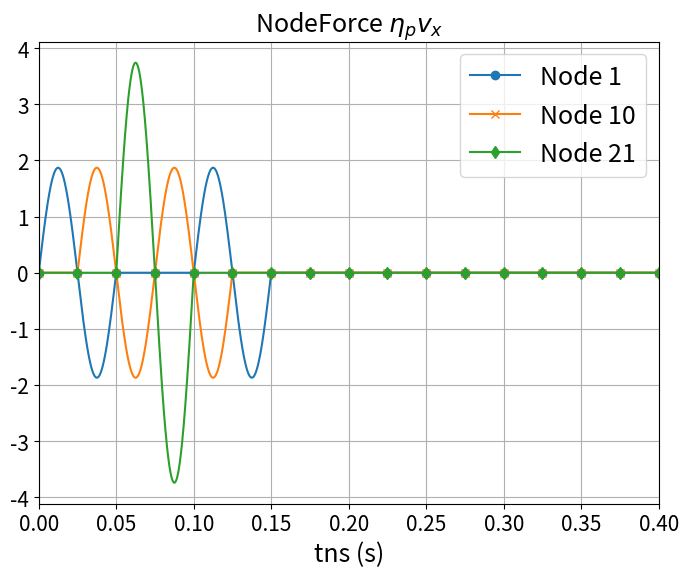

Here is the Python script that generated this plot:
# -*- coding: utf-8 -*-
"""
Created on Tue Aug 29 09:52:58 2023

@author: User
"""
import numpy as np
import matplotlib.pyplot as plt
import matplotlib.ticker as ticker
import os
pi = np.pi
# lamb_cs = 0.1 #total length cs
Soil_10row= 10 # dt= 5e-4       #cpdt = 2.67e-4
Soil_20row= 20 # dt= 2.5e-4     #cpdt = 1.33e-4
Soil_40row= 40 # dt= 1.25e-4    #cpdt = 6.68e-05
Soil_80row= 80 # dt= 6.25e-05   #cpdt = 3.34e-05
Soil_100row= 100 # dt= 6.25e-05   #cpdt = 3.34e-05

Nele = Soil_20row
End_Ele = Nele-1
cs = 200 # m/s
L = 10 # m(Soil_Depth)
nu = 0.3  #  0.3 -> (epsilon_z /=0)
rho = 2000 # kg/m3 
G = (cs*cs)*rho  # N/m^2 = Kg/(m*s^2)
E =  G*2*(1+nu)  # N/m^2 = Kg/(m*s^2)
cp = (E*(1-nu)/((1+nu)*(1-2*nu)*rho))**(0.5)

A = 0.1# 0.1
w =  pi/5 # 0 to 10 = 0 to 2*pi => x = pi/5

# calculate eace step time
tns = L/cs # wave transport time
dcell = tns/Nele #each cell time
dt = dcell/10 #eace cell have 10 steps
print(f"wave travel = {tns} ;dcell = {dcell} ;dt = {dt}")

time = np.arange(0.0,0.050005,dt)
time_Node = np.arange(0.0,0.050005,dt)
Nt = len(time)
#----------- Soil Coordinate --------------
x = cs*time #m
def Incoming_wave(x,t):
    return np.sin(w*(x-cs*t))

def Outcoming_wave(x,t):
    return np.sin(w*(x+cs*t))

Nnode = Nele + 1
End_Node = Nele
dy = L/Nele # 1, 0.1
dx= dy/10 # 0.1, 0.01 each element have 10 step dx

total_Transport = np.arange(0.0,20.1, dx)

# ---------- Incoming wave (Beam distributed load)------------------
XIn = np.zeros((len(total_Transport),Nele))
# X = 0~10 m 
for j in range(Nele): #100
    tin = time[10*j+5]
    x0 = x[10*j+5]  # 0.05,0.15,0.25....,9.95
    # print(x0,cs*tin)
    for i in range(len(time)):      
        xii = x0 + dx*i 
        XIn[5+10*j+i,j] = Incoming_wave(xii,tin)  #from 0.05m to 9.95m

# ---------- Outcoming wave (Beam distributed load)-------------------
XOut = np.zeros((len(total_Transport),Nele))
Output_disp = 5 # 9.95
End_disp = 10*Nele-5
# X = 10m ~ 20m
for j in range(Nele):# 100
    tout = time[Output_disp+10*j] 
    x0 = (L-(dy/2))-dy*j   #9.5/9.75/9.875/9.9375/9.95-dy*j 
    # print(x0,cs*tout)
    for i in range(len(time)):      
        xoo = x0 + dx*i 
        XOut[End_disp-10*j+i,End_Ele-j] = Outcoming_wave(xoo,tout)  #from 9.95m to 0.05m      
        
# ---------- Incoming wave (Nodal Load)------------------
XNodeIn = np.zeros((len(total_Transport),Nnode))
# X = 0~10 m 
for j in range(Nnode): #Nele 101
    tNin = time[10*j+0]
    x0 = x[10*j+0] # 1,2,3
    # print(x0,cs*tNin)
    for i in range(len(time)):      
        xii = x0 + dx*i 
        XNodeIn[0+10*j+i,j] = Incoming_wave(xii,tNin)  #from 0.05m to 9.95m
        # print(xii)
# ---------- Outcoming wave (Nodal load)-------------------
XNodeOut = np.zeros((len(total_Transport),Nnode))
Endx0 = Nele*10
# X = 10m ~ 20m
for j in range(Nnode):# Nnode 101
    tNout = time[10*j]
    x0 =  x[Endx0-10*j]
    # print(x0,cs*tNout)
    for i in range(len(time)):      
        xoo = x0 + dx*i 
        XNodeOut[Endx0-10*j+i,End_Node-j] = Outcoming_wave(xoo,tNout)  #from 10.0m to 0.0m   

total_time = np.arange(0.0,0.4001,dt)
Swave = np.zeros((len(total_time),Nele))

# ===== New BC Sideforce on Left and Right ==============
SNodeforce_x = np.zeros((len(total_time),Nnode)) # 11
SSideforce_y = np.zeros((len(total_time),Nele))  # 10


# ===== Input Incoming Wave and Outcoming Wave to wave1 =======================
for g in range(Nele): #Nele
    to = 5 + 10*g
    for t in range(len(total_time)):
        if total_time[t] < 0.05:
            Swave[to+t,g] = (Swave[to+t,g] + XIn[to+t,g])  # original wave transport
# ----- Swave sigma_yy --------------------------   
            SSideforce_y[to+t,g] = SSideforce_y[to+t,g] + (XIn[to+t,g])
        if total_time[t] >= 0.05 and total_time[t] < 0.1:
            Swave[to+t,End_Ele-g] = Swave[to+t,End_Ele-g] + XOut[t-to,End_Ele-g]   # original wave transport
# ----- Swave sigma_yy --------------------------
            SSideforce_y[to+t,End_Ele-g] = SSideforce_y[to+t,End_Ele-g] + (-XOut[t-to,End_Ele-g])

ForceX_Cofficient = (cp/cs)
for m in range(Nnode): #Nnode 101
    t1 = 10*m
    # print(t1)
    for n in range(len(total_time)):
        if total_time[n] < 0.05:
# ----- Swave eta_p*(Vx) -------------------------- 
            SNodeforce_x[t1+n,m] = SNodeforce_x[t1+n,m] + (ForceX_Cofficient *XNodeIn[t1+n,m])
            
        if total_time[n] >= 0.05 and total_time[n] < 0.1: 
# ----- Swave eta_p*(Vx) -------------------------- 
            SNodeforce_x[t1+n,End_Node-m] = SNodeforce_x[t1+n,End_Node-m] + (ForceX_Cofficient *XNodeOut[n-t1,End_Node-m])

# ---- Output matrix eace column to txt file --------------
num_rows, num_cols = SNodeforce_x.shape# 8001,100
# 建立資料夾
# ---------- Pwave ---------------
S_folder_name_x = "S_Nodeforce_20rowx"

os.makedirs(S_folder_name_x, exist_ok=True)
for col in range(num_cols):
    column_values = SNodeforce_x[:, col]
    output_file = f"node{col + 1}.txt"
    with open(os.path.join(S_folder_name_x, output_file), 'w') as f:
        for value in column_values:
            f.write(f"{value}\n")

# # ---- Output matrix eace column to txt file --------------
# num_rows, num_cols = SSideforce_y.shape# 8001,100

# S_folder_name_y = "S_Sideforce_y"
# # os.makedirs(S_folder_name_y, exist_ok=True)
# # # 逐一建立txt檔案並放入資料夾
# # for col in range(num_cols):
# #     column_values = SSideforce_y[:, col]
# #     output_file = f"ele{col + 1}.txt"
# #     with open(os.path.join(S_folder_name_y, output_file), 'w') as f:
# #         for value in column_values:
# #             f.write(f"{value}\n")
            
# # ------- wave put into the timeSeries ---------------   
plt.figure(figsize=(8,6))
# plt.title('Wave Transport',fontsize = 18)   
 
# plt.title(r'SideForce $\sigma_{xy}$',fontsize = 18)         
plt.title(r'NodeForce $\eta_{p}v_x$',fontsize = 18)   

plt.xlabel("tns (s)",fontsize=18)
# ----- Swave -------------
# plt.plot(total_time,Swave[:,0],label ='Node 1', marker='o', markevery=100)
# plt.plot(total_time,Swave[:,10],label ='Node 5', marker='x', markevery=100)
# plt.plot(total_time,Swave[:,19],label ='Node 10', marker='d', markevery=100)

# ----- Swave eta_p*(Vx) -------------
plt.plot(total_time,SNodeforce_x[:,0],label ='Node 1', marker='o', markevery=100)
plt.plot(total_time,SNodeforce_x[:,10],label ='Node 10', marker='x', markevery=100)
plt.plot(total_time,SNodeforce_x[:,20],label ='Node 21', marker='d', markevery=100)

# ----- Swave sigma_xy -------------
# plt.plot(total_time,SSideforce_y[:,0],label ='Element 1', marker='o', markevery=100)
# plt.plot(total_time,SSideforce_y[:,10],label ='Element 5', marker='x', markevery=100)
# plt.plot(total_time,SSideforce_y[:,19],label ='Element 10', marker='d', markevery=100)

plt.legend(loc='upper right',fontsize=18)
plt.xticks(fontsize = 15)
plt.yticks(fontsize = 15)
plt.xlim(0.0, 0.40)
plt.grid(True)

# # ========== Incoming Wave ==========================================
# plt.figure()
# plt.title('Node Incoming Wave',fontsize = 18)
# plt.xlabel("x(m)",fontsize=18)
# plt.ylabel(r"$y=sin\omega(x-c_{s}t)$",fontsize=18)
# plt.plot(total_Transport,XNodeIn[:,0],label ='Node 1',marker='o', markevery=100)
# plt.plot(total_Transport,XNodeIn[:,10],label ='Node 5',marker='d', markevery=100)
# plt.plot(total_Transport,XNodeIn[:,20],label ='Node 11',marker='x', markevery=100)
# plt.legend(loc='upper right',fontsize=18)
# plt.xlim(0,30.0)
# plt.xticks(fontsize = 15)
# plt.yticks(fontsize = 15)
# plt.grid(True)

# # ========== Outcoming Wave ==========================================
# plt.figure()
# plt.title('Outcoming Wave',fontsize = 18)
# plt.xlabel("x(m)",fontsize=18)
# plt.ylabel(r"$y=sin\omega(x+c_{s}t)$",fontsize=18)
# plt.plot(total_Transport,XNodeOut[:,0],label ='Node 1',marker='o', markevery=100)
# plt.plot(total_Transport,XNodeOut[:,10],label ='Node 10',marker='d', markevery=100)
# plt.plot(total_Transport,XNodeOut[:,20],label ='Node 20',marker='x', markevery=100)
# plt.xlim(0,30.0)

# plt.legend(loc='upper right',fontsize=18)
# plt.xticks(fontsize = 15)
# plt.yticks(fontsize = 15)
# plt.grid(True)

        
